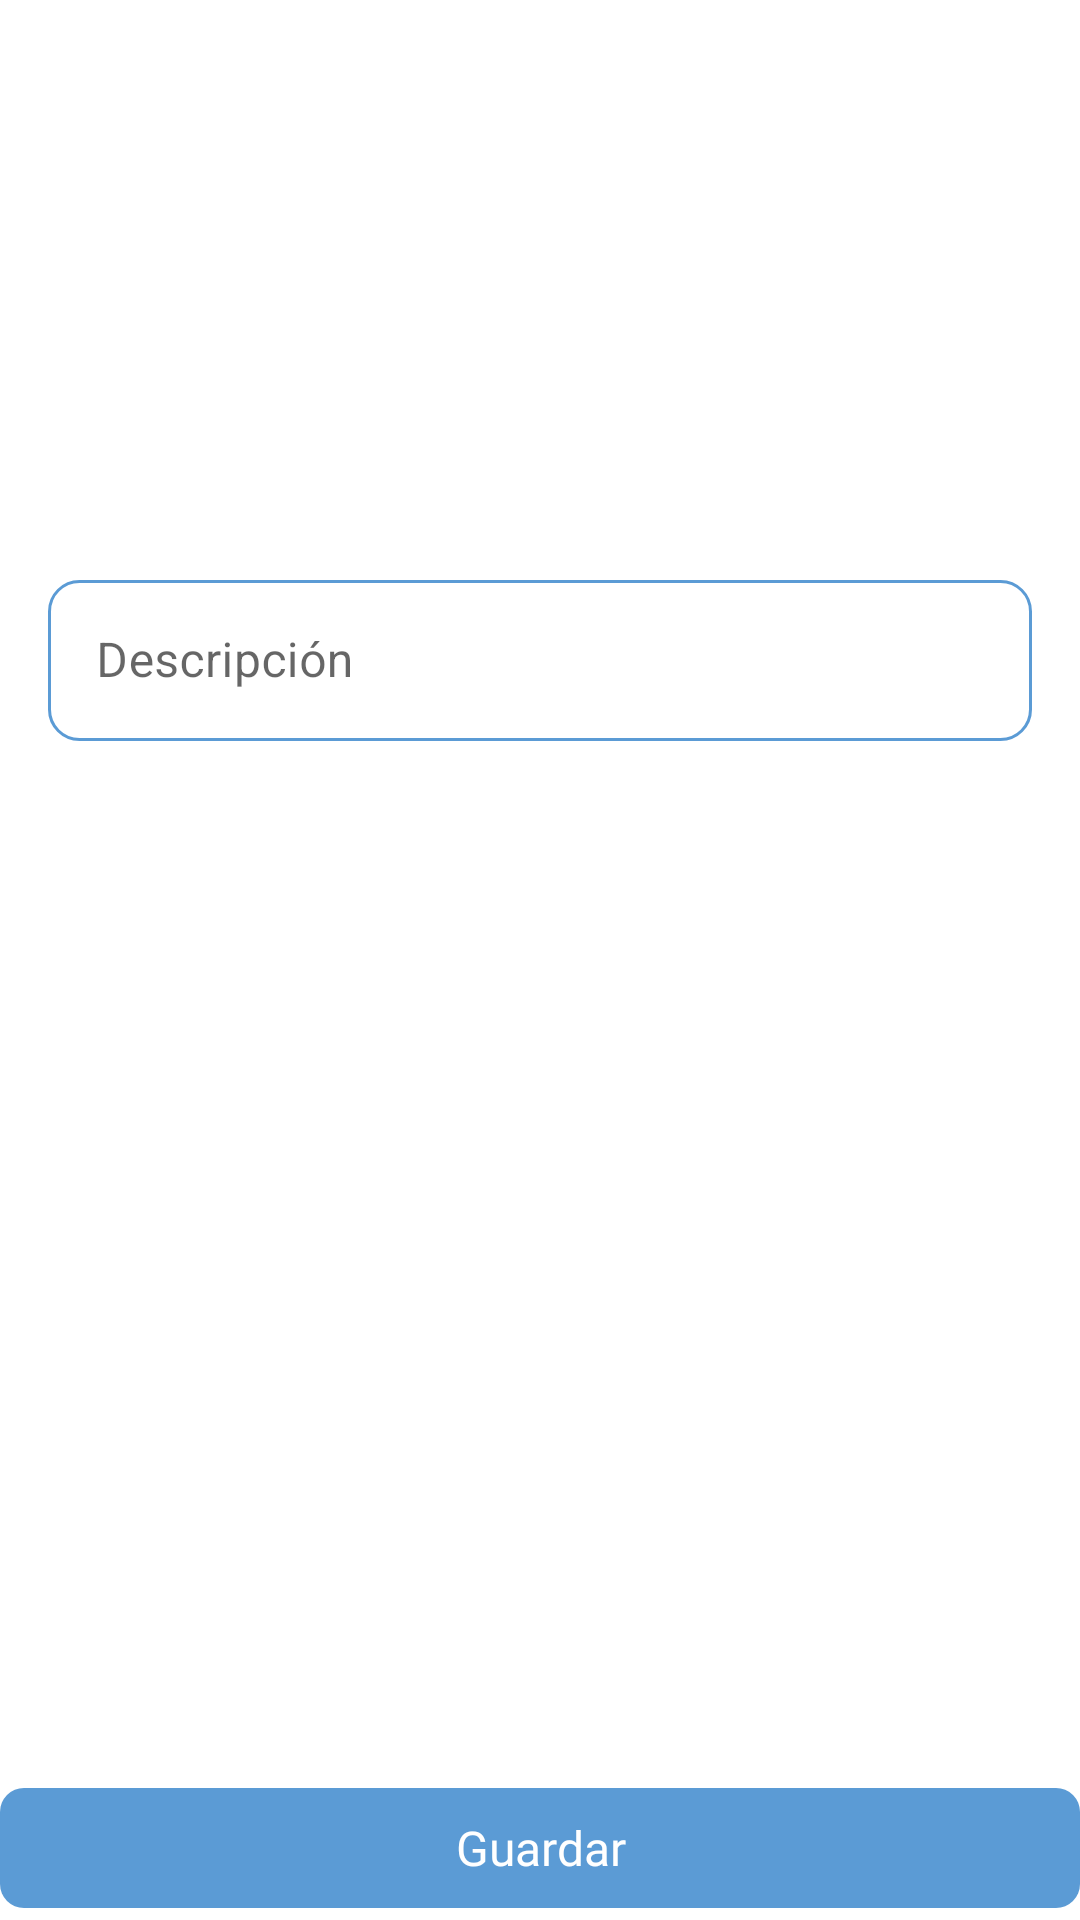

Produce the Android XML layout that renders to this screen, including the resource entries it uses.
<!-- AndroidManifest.xml: application theme Theme.IntroduccionKotlin -->
<!-- res/layout/fragment_country_edit.xml -->
<?xml version="1.0" encoding="utf-8"?>
<androidx.constraintlayout.widget.ConstraintLayout xmlns:android="http://schemas.android.com/apk/res/android"
    android:layout_width="match_parent"
    android:layout_height="match_parent"
    xmlns:app="http://schemas.android.com/apk/res-auto">

    <ScrollView
        android:id="@+id/login_form"
        android:layout_width="match_parent"
        android:layout_height="0dp"
        android:layout_marginStart="8dp"
        android:layout_marginEnd="8dp"
        app:layout_constraintEnd_toEndOf="parent"
        app:layout_constraintStart_toStartOf="parent"
        app:layout_constraintTop_toTopOf="parent">

        <LinearLayout
            android:id="@+id/email_login_form"
            android:layout_width="match_parent"
            android:layout_height="wrap_content"
            android:layout_gravity="center_vertical"
            android:layout_marginStart="8dp"
            android:layout_marginEnd="8dp"
            android:orientation="vertical">

            <ImageView
                android:id="@+id/imageCountry"
                android:layout_width="match_parent"
                android:layout_height="100dp"
                android:layout_marginTop="40dp"
                android:src="@drawable/icon_flag"
                android:contentDescription="@string/app_name"/>

            <com.google.android.material.textfield.TextInputLayout
                style="@style/Widget.MaterialComponents.TextInputLayout.OutlinedBox"
                android:layout_width="match_parent"
                android:layout_height="wrap_content"
                android:layout_marginTop="48dp">

                <com.google.android.material.textfield.TextInputEditText
                    android:id="@+id/et_description"
                    android:layout_width="match_parent"
                    android:layout_height="wrap_content"
                    android:padding="16dp"
                    android:background="@drawable/custom_input"
                    android:hint="@string/input_description_hint"
                    android:imeOptions="actionUnspecified"
                    android:drawablePadding="12dp"
                    android:inputType="text"
                    android:maxLines="5"
                    android:singleLine="false" />

            </com.google.android.material.textfield.TextInputLayout>

        </LinearLayout>

    </ScrollView>

    <com.google.android.material.button.MaterialButton
        android:id="@+id/btnSave"
        android:layout_width="match_parent"
        android:layout_height="0dp"
        style="@style/Button"
        android:text="@string/btn_save"
        app:layout_constraintStart_toStartOf="parent"
        app:layout_constraintEnd_toEndOf="parent"
        app:layout_constraintBottom_toBottomOf="parent" />

</androidx.constraintlayout.widget.ConstraintLayout>
<!-- resources referenced by this layout -->
<resources>
  <!-- drawable custom_input (drawable) -->
  <?xml version="1.0" encoding="utf-8"?>
  <selector xmlns:android="http://schemas.android.com/apk/res/android">
  
      <item android:state_enabled="true" android:state_focused="true">
          <shape android:shape="rectangle">
              <solid android:color="@android:color/white" />
              <corners android:radius="10dp" />
              <stroke android:color="@color/colorPrimary" android:width="1dp" />
          </shape>
      </item>
  
      <item android:state_enabled="true">
          <shape android:shape="rectangle">
              <solid android:color="@android:color/white" />
              <corners android:radius="10dp" />
              <stroke android:color="@color/colorPrimary" android:width="1dp" />
          </shape>
      </item>
  
  </selector>
  <string name="app_name">IntroduccionKotlin</string>
  <string name="btn_save">Guardar</string>
  <string name="input_description_hint">Descripción</string>
  <style name="Button" parent="Widget.Material3.Button">
          <item name="android:textColor">@color/white</item>
          <item name="android:textAppearance">@style/ButtonTextStyle</item>
          <item name="cornerRadius">8dp</item>
          <item name="android:height">48dp</item>
      </style>
  <style name="Theme.IntroduccionKotlin" parent="Theme.MaterialComponents.DayNight.DarkActionBar">
          
          <item name="colorPrimary">@color/colorPrimary</item>
          <item name="colorPrimaryDark">@color/colorPrimaryDark</item>
          <item name="colorAccent">@color/colorAccent</item>
          
          <item name="colorSecondary">@color/teal_200</item>
          <item name="colorSecondaryVariant">@color/teal_700</item>
          <item name="colorOnSecondary">@color/black</item>
          
          <item name="android:statusBarColor" tools:targetApi="l">?attr/colorPrimaryVariant</item>
          
      </style>
  <color name="colorPrimary">#5b9bd5</color>
  <color name="white">#FFFFFFFF</color>
  <style name="ButtonTextStyle">
          <item name="android:textSize">16sp</item>
          <item name="android:textAllCaps">false</item>
          <item name="android:fontFamily">@font/inter_semi_bold</item>
      </style>
  <color name="colorPrimaryDark">#FF000000</color>
  <color name="colorAccent">#FFFFFFFF</color>
  <color name="teal_200">#FF03DAC5</color>
  <color name="teal_700">#FF018786</color>
  <color name="black">#FF000000</color>
</resources>
